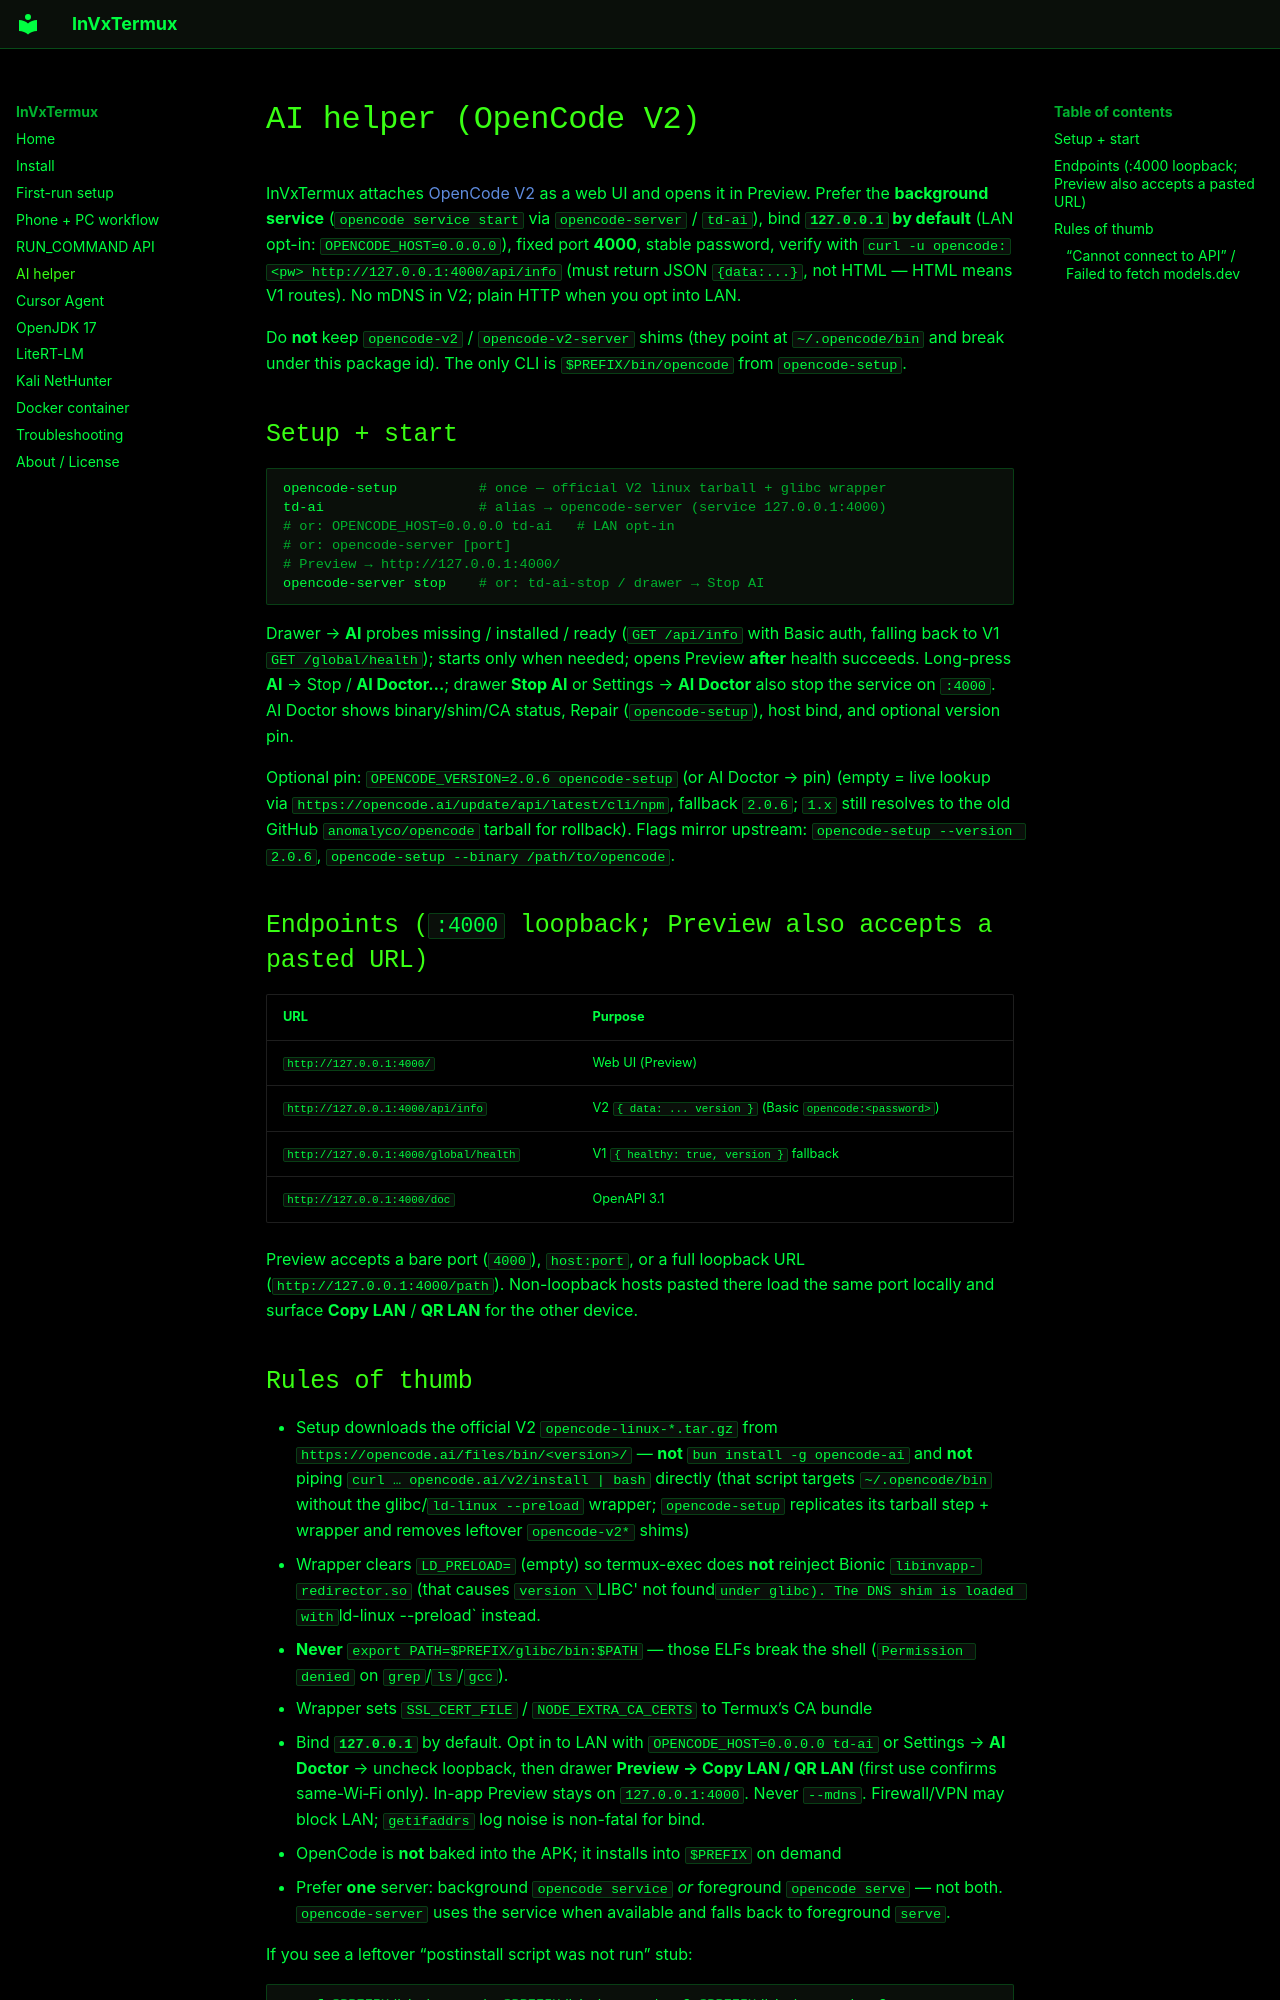

repository: involvex/termux-app · page: ai/index.html · generator: mkdocs

# AI helper (OpenCode V2)

InVxTermux attaches [OpenCode V2](https://opencode.ai/v2/docs/) as a web
UI and opens it in Preview. Prefer the **background service**
(`opencode service start` via `opencode-server` / `td-ai`), bind
**`127.0.0.1` by default** (LAN opt-in: `OPENCODE_HOST=0.0.0.0`), fixed
port **4000**, stable password, verify with
`curl -u opencode:<pw> http://127.0.0.1:4000/api/info` (must return
JSON `{data:...}`, not HTML — HTML means V1 routes). No mDNS in V2;
plain HTTP when you opt into LAN.

Do **not** keep `opencode-v2` / `opencode-v2-server` shims (they point at
`~/.opencode/bin` and break under this package id). The only CLI is
`$PREFIX/bin/opencode` from `opencode-setup`.

## Setup + start

```bash
opencode-setup          # once — official V2 linux tarball + glibc wrapper
td-ai                   # alias → opencode-server (service 127.0.0.1:4000)
# or: OPENCODE_HOST=0.0.0.0 td-ai   # LAN opt-in
# or: opencode-server [port]
# Preview → http://127.0.0.1:4000/
opencode-server stop    # or: td-ai-stop / drawer → Stop AI
```

Drawer → **AI** probes missing / installed / ready (`GET /api/info` with
Basic auth, falling back to V1 `GET /global/health`); starts only when
needed; opens Preview **after** health succeeds.
Long-press **AI** → Stop / **AI Doctor…**; drawer **Stop AI** or Settings →
**AI Doctor** also stop the service on `:4000`. AI Doctor shows binary/shim/CA
status, Repair (`opencode-setup`), host bind, and optional version pin.

Optional pin: `OPENCODE_VERSION=2.0.6 opencode-setup` (or AI Doctor → pin)
(empty = live lookup via `https://opencode.ai/update/api/latest/cli/npm`,
fallback `2.0.6`; `1.x` still resolves to the old GitHub
`anomalyco/opencode` tarball for rollback).
Flags mirror upstream: `opencode-setup --version 2.0.6`,
`opencode-setup --binary /path/to/opencode`.

## Endpoints (`:4000` loopback; Preview also accepts a pasted URL)

| URL | Purpose |
|-----|---------|
| `http://127.0.0.1:4000/` | Web UI (Preview) |
| `http://127.0.0.1:4000/api/info` | V2 `{ data: ... version }` (Basic `opencode:<password>`) |
| `http://127.0.0.1:4000/global/health` | V1 `{ healthy: true, version }` fallback |
| `http://127.0.0.1:4000/doc` | OpenAPI 3.1 |

Preview accepts a bare port (`4000`), `host:port`, or a full loopback URL
(`http://127.0.0.1:4000/path`). Non-loopback hosts pasted there load the same
port locally and surface **Copy LAN** / **QR LAN** for the other device.
